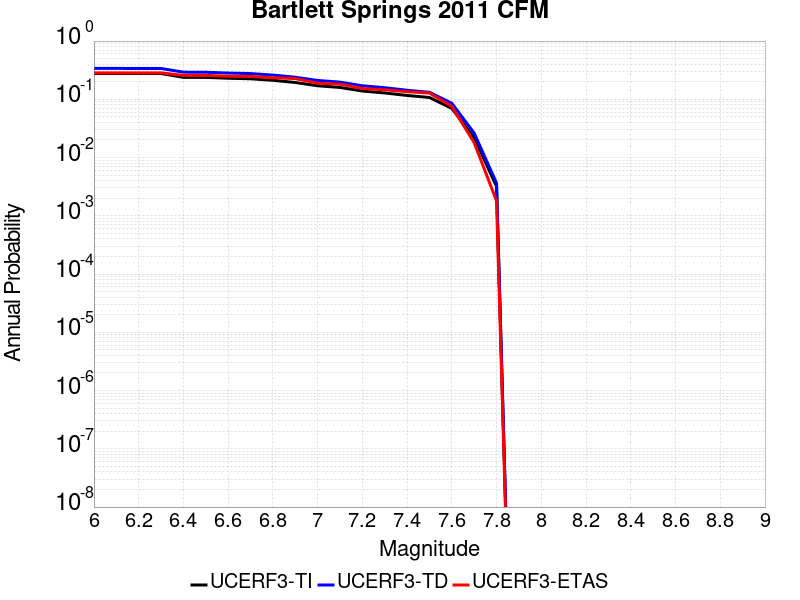

Values plotted in this chart, from the file beside it:
Magnitude, UCERF3-TI Prob, UCERF3-TD Prob, UCERF3-ETAS Prob
6.0, 0.2776, 0.3391, 0.2847
6.1, 0.2774, 0.3389, 0.2847
6.2, 0.2773, 0.3388, 0.2847
6.3, 0.2771, 0.3386, 0.2847
6.4, 0.2383, 0.2923, 0.2577
6.5, 0.2378, 0.2917, 0.2577
6.6, 0.23, 0.2823, 0.2486
6.7, 0.2253, 0.2769, 0.2468
6.8, 0.2121, 0.2608, 0.2342
6.9, 0.1944, 0.2394, 0.227
7.0, 0.1709, 0.2107, 0.1892
7.1, 0.1599, 0.1972, 0.182
7.2, 0.1387, 0.1709, 0.1532
7.3, 0.1286, 0.1582, 0.1459
7.4, 0.1165, 0.1431, 0.1351
7.5, 0.1075, 0.1319, 0.1279
7.6, 0.06994, 0.08563, 0.07568
7.7, 0.02191, 0.02629, 0.01802
7.8, 0.003201, 0.003643, 0.001802
